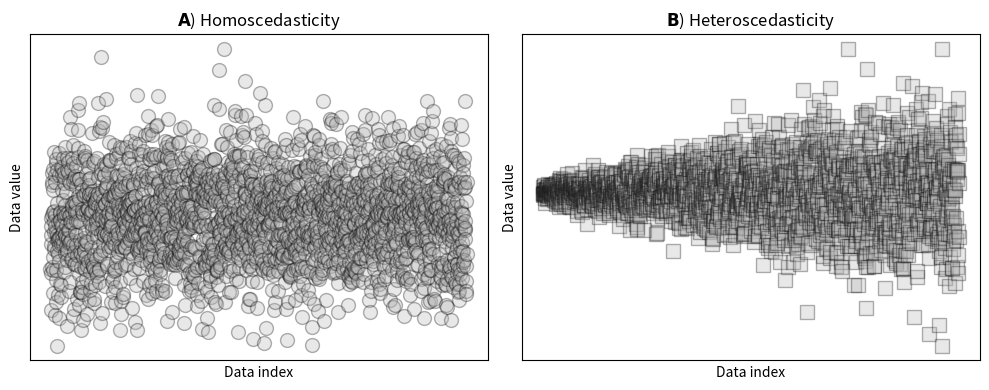

The matplotlib source for this figure:
# generate some data
import numpy as np
from matplotlib import pyplot as plt

# sample size and x-axis grid
N = 2345
x = np.linspace(1, 10, N)

# generate some data
ho = np.random.randn(N)
he = np.random.randn(N) * x

## visualize
_, axs = plt.subplots(1, 2, figsize=(10, 4))

axs[0].plot(x, ho, 'ko', markersize=10, markerfacecolor=(.7, .7, .7), alpha=.3)
axs[0].set(xlabel='Data index', xticks=[], yticks=[], ylabel='Data value')
axs[0].set_title(r'$\bf{A}$) Homoscedasticity')

axs[1].plot(x, he, 'ks', markersize=10, markerfacecolor=(.7, .7, .7), alpha=.3)
axs[1].set(xlabel='Data index', xticks=[], yticks=[], ylabel='Data value')
axs[1].set_title(r'$\bf{B}$) Heteroscedasticity')

plt.tight_layout()
plt.savefig('desc_homohetero.png')
